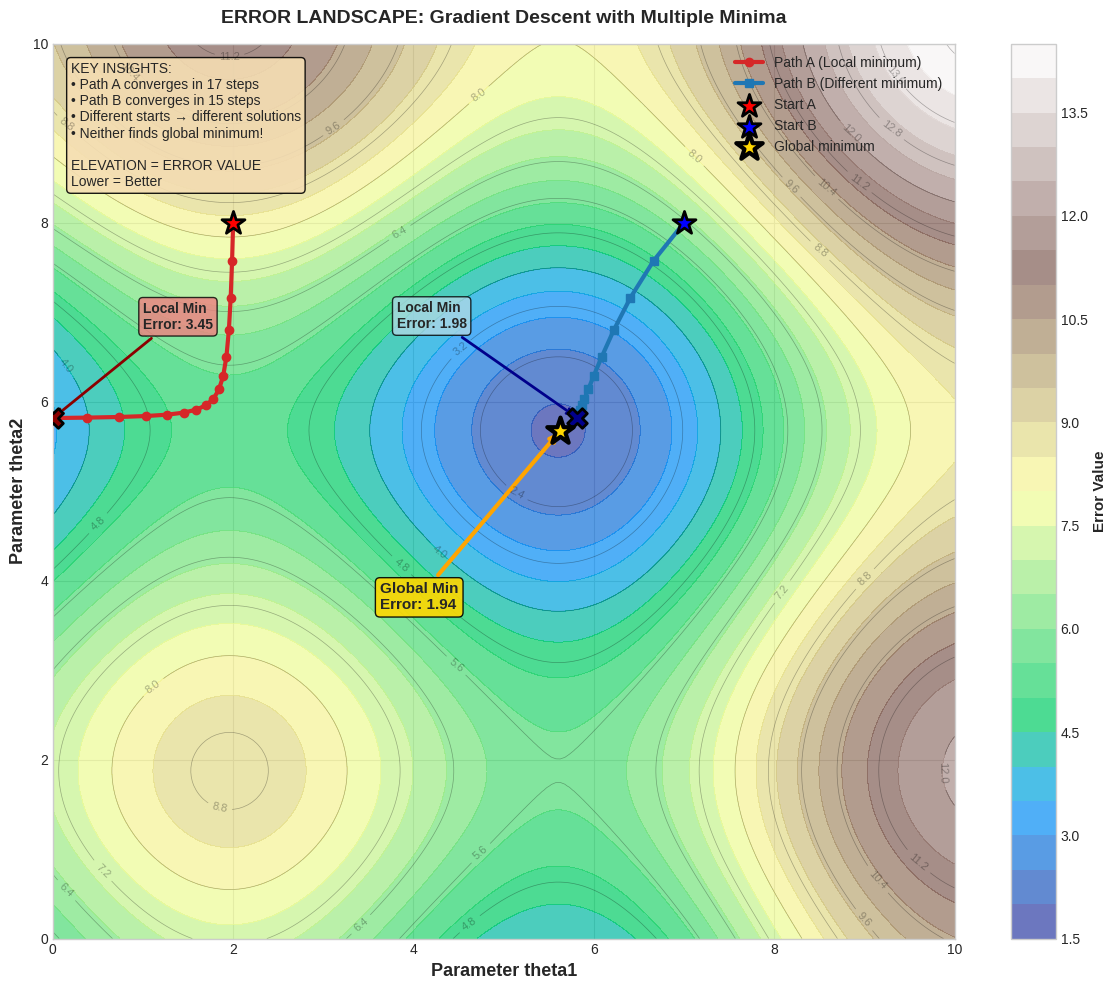

Source code (Python): (Note: this script raises an exception after producing the figure.)
"""
Chart 4: The Gradient Descent Landscape (Topographic Map)
Shows optimization landscape with multiple local minima
"""

import numpy as np
import matplotlib.pyplot as plt
from matplotlib import cm

# Set style
plt.style.use('seaborn-v0_8-whitegrid')

# Define colors
mlblue = '#1f77b4'
mlorange = '#ff7f0e'
mlgreen = '#2ca02c'
mlred = '#d62728'
mlpurple = '#9467bd'

# Create error landscape with multiple local minima
x = np.linspace(0, 10, 200)
y = np.linspace(0, 10, 200)
X_grid, Y_grid = np.meshgrid(x, y)

# Complex landscape with 3 valleys
Z = (np.sin(X_grid * 0.8) * 2 +
     np.sin(Y_grid * 0.8) * 2 +
     0.3 * X_grid +
     0.2 * Y_grid +
     (X_grid - 5)**2 * 0.05 +
     (Y_grid - 5)**2 * 0.05 +
     3)

# Create figure
fig, ax = plt.subplots(figsize=(12, 10))

# Plot contour map
contour_filled = ax.contourf(X_grid, Y_grid, Z, levels=25, cmap='terrain', alpha=0.7)
contour_lines = ax.contour(X_grid, Y_grid, Z, levels=15, colors='black', alpha=0.3, linewidths=0.5)
ax.clabel(contour_lines, inline=True, fontsize=8, fmt='%.1f')

# Simulate gradient descent from two starting points
def gradient_descent(start, learning_rate=0.3, iterations=50):
    """Simple gradient descent with numerical gradients"""
    path = [start]
    x_curr, y_curr = start

    for _ in range(iterations):
        # Numerical gradient
        h = 0.01
        grad_x = (np.sin((x_curr + h) * 0.8) * 2 + 0.3 + 2 * (x_curr + h - 5) * 0.05 -
                 (np.sin(x_curr * 0.8) * 2 + 0.3 + 2 * (x_curr - 5) * 0.05)) / h
        grad_y = (np.sin((y_curr + h) * 0.8) * 2 + 0.2 + 2 * (y_curr + h - 5) * 0.05 -
                 (np.sin(y_curr * 0.8) * 2 + 0.2 + 2 * (y_curr - 5) * 0.05)) / h

        # Update
        x_curr = x_curr - learning_rate * grad_x
        y_curr = y_curr - learning_rate * grad_y

        # Bounds
        x_curr = np.clip(x_curr, 0, 10)
        y_curr = np.clip(y_curr, 0, 10)

        path.append((x_curr, y_curr))

        # Check convergence
        if len(path) > 2:
            if np.sqrt((path[-1][0] - path[-2][0])**2 +
                      (path[-1][1] - path[-2][1])**2) < 0.01:
                break

    return np.array(path)

# Path A: Starts at (2, 8), ends in local minimum
path_A = gradient_descent((2, 8), learning_rate=0.25, iterations=100)
# Path B: Starts at (7, 8), ends in different minimum
path_B = gradient_descent((7, 8), learning_rate=0.25, iterations=100)

# Plot paths
ax.plot(path_A[:, 0], path_A[:, 1], 'o-', color=mlred, linewidth=3,
       markersize=6, label='Path A (Local minimum)', zorder=5)
ax.plot(path_B[:, 0], path_B[:, 1], 's-', color=mlblue, linewidth=3,
       markersize=6, label='Path B (Different minimum)', zorder=5)

# Mark start and end points
ax.scatter(path_A[0, 0], path_A[0, 1], c='red', s=300, marker='*',
          edgecolors='black', linewidth=2, zorder=6, label='Start A')
ax.scatter(path_A[-1, 0], path_A[-1, 1], c='darkred', s=200, marker='X',
          edgecolors='black', linewidth=2, zorder=6)

ax.scatter(path_B[0, 0], path_B[0, 1], c='blue', s=300, marker='*',
          edgecolors='black', linewidth=2, zorder=6, label='Start B')
ax.scatter(path_B[-1, 0], path_B[-1, 1], c='darkblue', s=200, marker='X',
          edgecolors='black', linewidth=2, zorder=6)

# Calculate final errors
def error_func(x, y):
    return (np.sin(x * 0.8) * 2 +
            np.sin(y * 0.8) * 2 +
            0.3 * x +
            0.2 * y +
            (x - 5)**2 * 0.05 +
            (y - 5)**2 * 0.05 +
            3)

error_A = error_func(path_A[-1, 0], path_A[-1, 1])
error_B = error_func(path_B[-1, 0], path_B[-1, 1])

# Find global minimum (approximate)
min_idx = np.unravel_index(Z.argmin(), Z.shape)
global_min_x = X_grid[min_idx]
global_min_y = Y_grid[min_idx]
global_min_error = Z[min_idx]

ax.scatter(global_min_x, global_min_y, c='gold', s=400, marker='*',
          edgecolors='black', linewidth=3, zorder=7, label='Global minimum')

# Annotations
ax.annotate(f'Local Min\nError: {error_A:.2f}',
           xy=path_A[-1], xytext=(path_A[-1, 0]+1, path_A[-1, 1]+1),
           fontsize=10, fontweight='bold',
           bbox=dict(boxstyle='round', facecolor='lightcoral', alpha=0.8),
           arrowprops=dict(arrowstyle='->', lw=2, color='darkred'))

ax.annotate(f'Local Min\nError: {error_B:.2f}',
           xy=path_B[-1], xytext=(path_B[-1, 0]-2, path_B[-1, 1]+1),
           fontsize=10, fontweight='bold',
           bbox=dict(boxstyle='round', facecolor='lightblue', alpha=0.8),
           arrowprops=dict(arrowstyle='->', lw=2, color='darkblue'))

ax.annotate(f'Global Min\nError: {global_min_error:.2f}',
           xy=(global_min_x, global_min_y),
           xytext=(global_min_x-2, global_min_y-2),
           fontsize=11, fontweight='bold',
           bbox=dict(boxstyle='round', facecolor='gold', alpha=0.9),
           arrowprops=dict(arrowstyle='->', lw=3, color='orange'))

# Labels and title
ax.set_xlabel('Parameter theta1', fontsize=13, fontweight='bold')
ax.set_ylabel('Parameter theta2', fontsize=13, fontweight='bold')
ax.set_title('ERROR LANDSCAPE: Gradient Descent with Multiple Minima',
            fontsize=14, fontweight='bold', pad=15)
ax.legend(loc='upper right', fontsize=10, framealpha=0.9)
ax.set_xlim(0, 10)
ax.set_ylim(0, 10)

# Add colorbar
cbar = plt.colorbar(contour_filled, ax=ax, label='Error Value')
cbar.set_label('Error Value', fontsize=11, fontweight='bold')

# Add text box with key insights
textstr = '\n'.join([
    'KEY INSIGHTS:',
    f'• Path A converges in {len(path_A)} steps',
    f'• Path B converges in {len(path_B)} steps',
    '• Different starts → different solutions',
    '• Neither finds global minimum!',
    '',
    'ELEVATION = ERROR VALUE',
    'Lower = Better'
])
ax.text(0.02, 0.98, textstr, transform=ax.transAxes, fontsize=10,
       verticalalignment='top',
       bbox=dict(boxstyle='round', facecolor='wheat', alpha=0.9))

plt.tight_layout()

# Save
plt.savefig('../charts/discovery_chart_4_gradient.pdf', dpi=300, bbox_inches='tight')
plt.savefig('../charts/discovery_chart_4_gradient.png', dpi=150, bbox_inches='tight')
print("Chart 4 (Gradient Descent Landscape) created successfully!")
print(f"Path A: {len(path_A)} iterations, final error: {error_A:.2f}")
print(f"Path B: {len(path_B)} iterations, final error: {error_B:.2f}")
print(f"Global minimum error: {global_min_error:.2f}")

plt.show()
